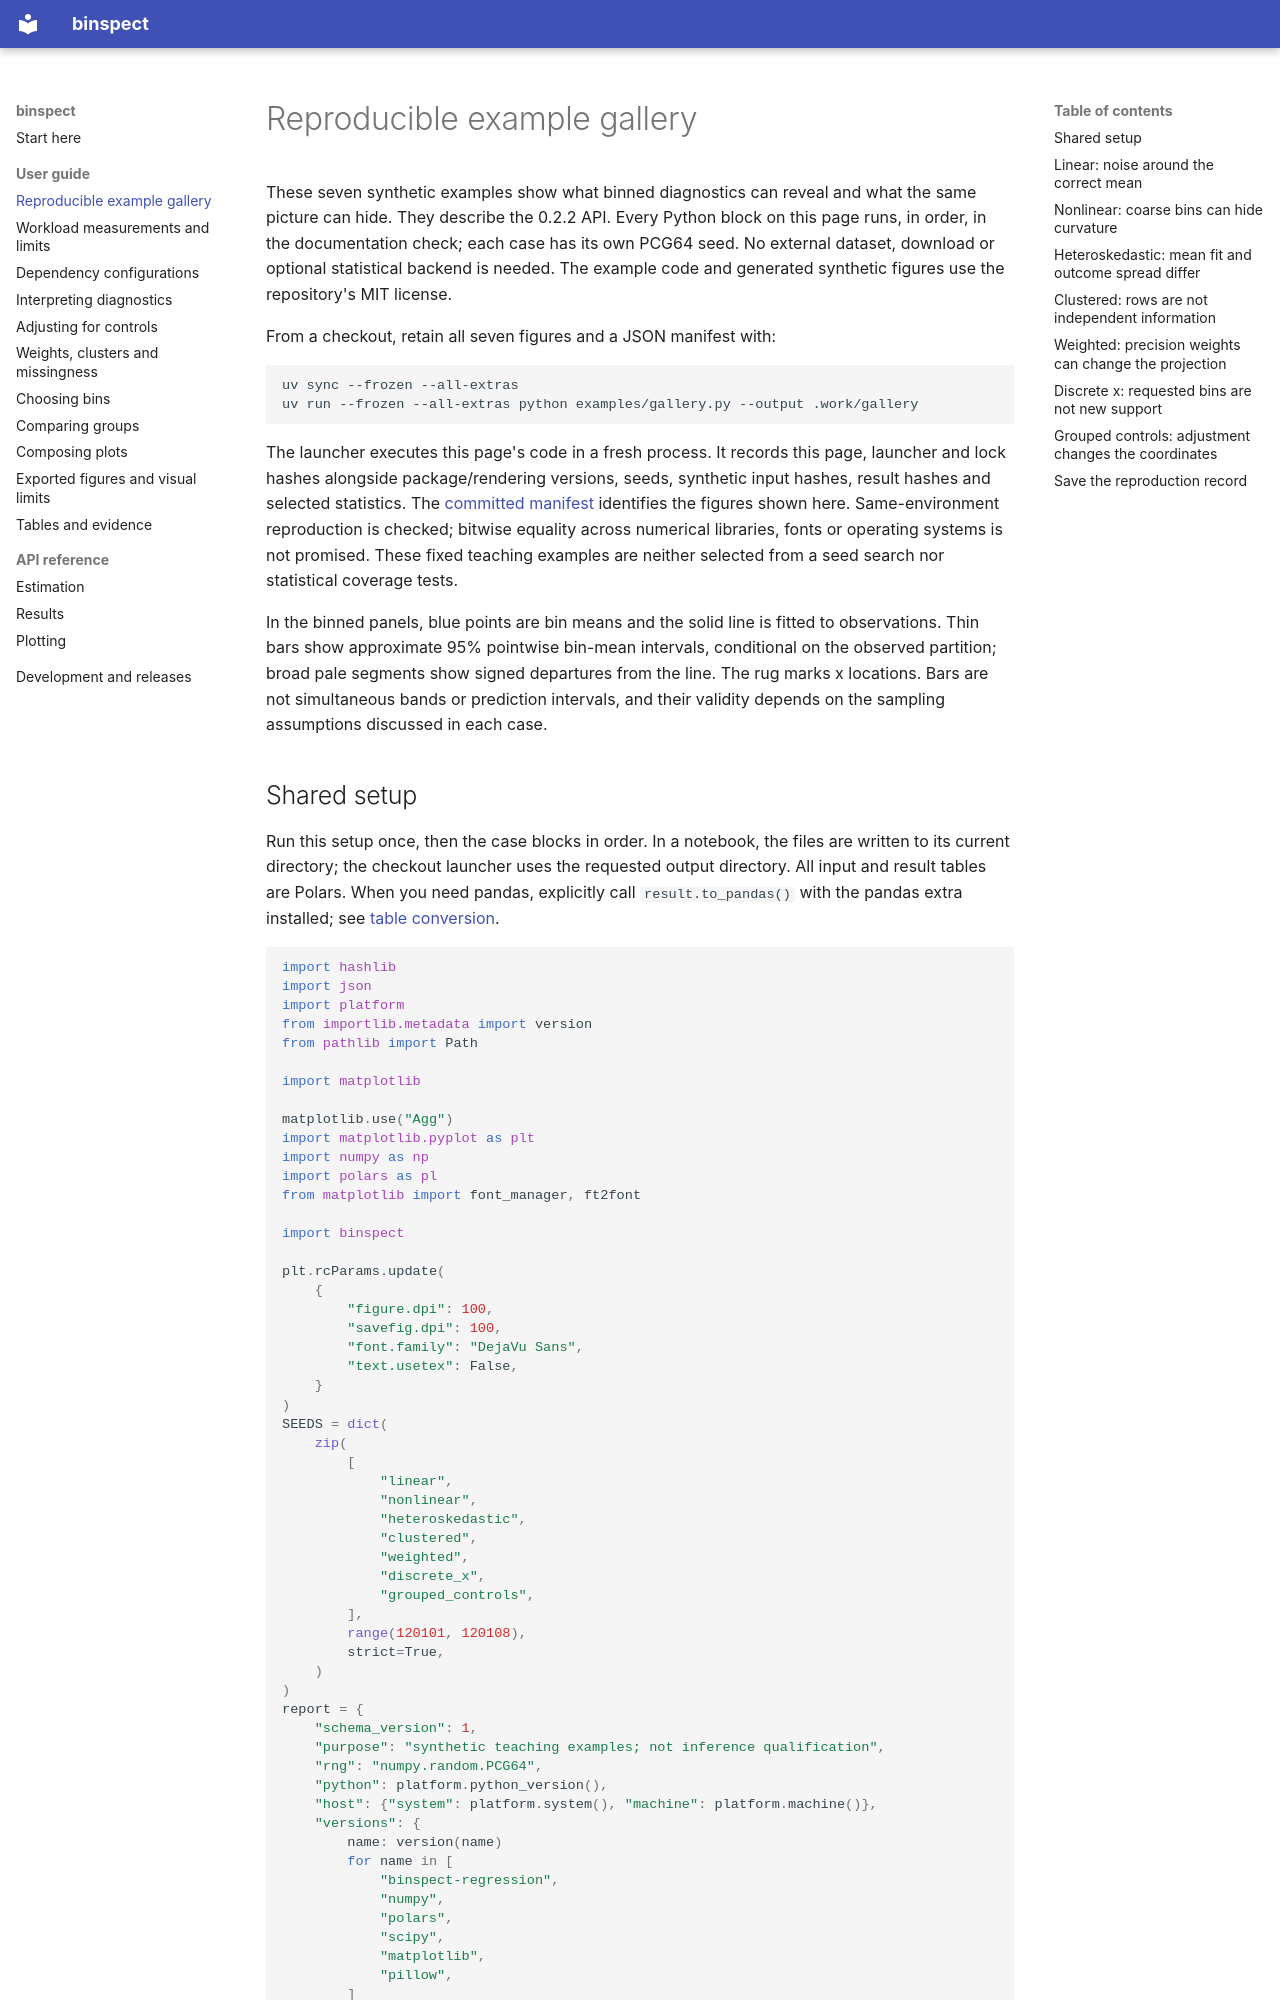

repository: joshuamyers22/binspect · page: guide/gallery/index.html · generator: mkdocs

# Reproducible example gallery

These seven synthetic examples show what binned diagnostics can reveal and what
the same picture can hide. They describe the 0.2.2 API. Every
Python block on this page runs, in order, in the documentation check; each case
has its own PCG64 seed. No external dataset, download or optional statistical
backend is needed. The example code and generated synthetic figures use the
repository's MIT license.

From a checkout, retain all seven figures and a JSON manifest with:

```sh
uv sync --frozen --all-extras
uv run --frozen --all-extras python examples/gallery.py --output .work/gallery
```

The launcher executes this page's code in a fresh process. It records this page,
launcher and lock hashes alongside package/rendering versions, seeds, synthetic
input hashes, result hashes and selected statistics. The
[committed manifest](../assets/gallery/manifest.json) identifies the figures shown
here. Same-environment reproduction is checked; bitwise equality across numerical
libraries, fonts or operating systems is not promised. These fixed teaching
examples are neither selected from a seed search nor statistical coverage tests.

In the binned panels, blue points are bin means and the solid line is fitted to
observations. Thin bars show approximate 95% pointwise bin-mean intervals, conditional
on the observed partition; broad pale segments show signed departures from the line.
The rug marks x locations. Bars are not simultaneous bands or prediction intervals,
and their validity depends on the sampling assumptions discussed in each case.
